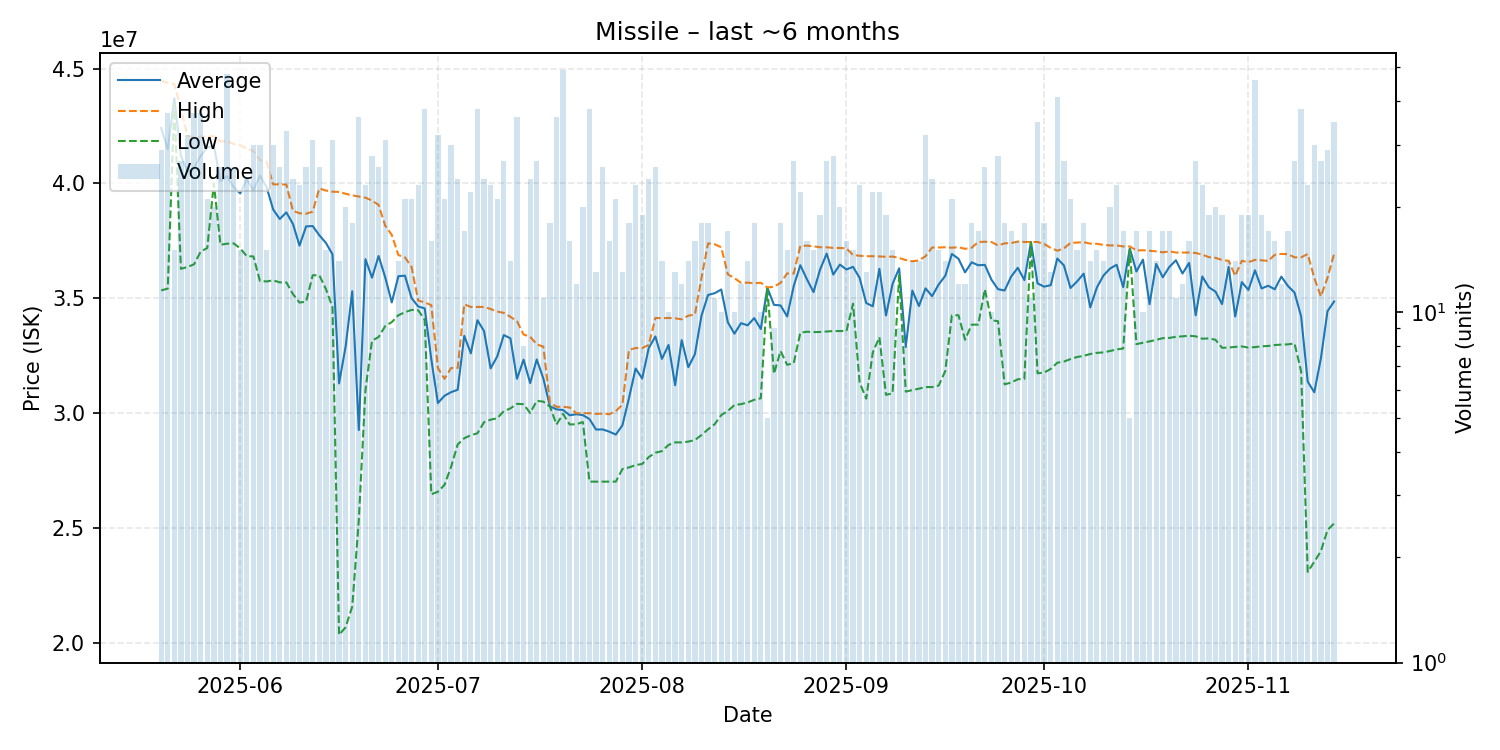

Source data for this figure (header and first rows):
date, average, highest, lowest, order_count, volume
2025-05-20, 42417586, 44475000, 35340000, 23, 29
2025-05-21, 41489730, 44390000, 35420000, 25, 37
2025-05-22, 43714667, 44320000, 43440000, 11, 15
2025-05-23, 41203333, 43250000, 36280000, 24, 27
2025-05-24, 40515000, 42085000, 36360000, 28, 32
2025-05-25, 40670270, 41980000, 36480000, 33, 37
2025-05-26, 41207027, 42050000, 37030000, 34, 37
2025-05-27, 41559048, 42030000, 37190000, 14, 21
2025-05-28, 41652500, 42070000, 40000000, 18, 20
2025-05-29, 40101923, 41825000, 37330000, 23, 26
2025-05-30, 40316458, 41850000, 37375000, 27, 48
2025-05-31, 39842308, 41720000, 37390000, 21, 26
2025-06-01, 39567333, 41670000, 37170000, 14, 15
2025-06-02, 40176667, 41520000, 36830000, 23, 24
2025-06-03, 39712667, 41410000, 36820000, 25, 30
2025-06-04, 40338000, 41020000, 35750000, 21, 30
2025-06-05, 39841333, 40940000, 35730000, 13, 15
2025-06-06, 38865333, 39960000, 35780000, 26, 30
2025-06-07, 38450769, 39960000, 35690000, 26, 26
2025-06-08, 38739394, 39950000, 35690000, 30, 33
2025-06-09, 38235417, 38810000, 35180000, 22, 24
2025-06-10, 37292174, 38700000, 34810000, 21, 23
2025-06-11, 38129615, 38680000, 34850000, 24, 26
2025-06-12, 38143548, 38770000, 36000000, 24, 31
2025-06-13, 37744615, 39780000, 36000000, 21, 26
2025-06-14, 37410667, 39690000, 35405000, 14, 15
2025-06-15, 36914194, 39640000, 34610000, 26, 31
2025-06-16, 31290000, 39630000, 20335000, 14, 14
2025-06-17, 32904000, 39550000, 20670000, 20, 20
2025-06-18, 35302222, 39480000, 21570000, 18, 18
2025-06-19, 29255278, 39430000, 25355000, 14, 36
2025-06-20, 36699565, 39380000, 30990000, 13, 23
2025-06-21, 35896071, 39255000, 33150000, 28, 28
2025-06-22, 36838462, 39065000, 33310000, 22, 26
2025-06-23, 35913226, 38160000, 33785000, 26, 31
2025-06-24, 34816667, 37760000, 33960000, 9, 9
2025-06-25, 35957857, 36880000, 34260000, 13, 14
2025-06-26, 35982381, 36780000, 34390000, 20, 21
2025-06-27, 35008095, 36365000, 34490000, 21, 21
2025-06-28, 34642609, 34900000, 34480000, 23, 23
2025-06-29, 34555789, 34820000, 34050000, 34, 38
2025-06-30, 32333125, 34695000, 26460000, 14, 16
2025-07-01, 30436250, 31960000, 26570000, 31, 32
2025-07-02, 30749524, 31490000, 26870000, 20, 21
2025-07-03, 30908333, 31960000, 27655000, 17, 30
2025-07-04, 31011667, 31960000, 28630000, 24, 24
2025-07-05, 33361765, 34735000, 28900000, 16, 17
2025-07-06, 32598182, 34620000, 29035000, 22, 22
2025-07-07, 34040789, 34620000, 29115000, 21, 38
2025-07-08, 33567917, 34620000, 29600000, 17, 24
2025-07-09, 31944783, 34530000, 29710000, 19, 23
2025-07-10, 32461905, 34420000, 29770000, 21, 21
2025-07-11, 33394444, 34360000, 30080000, 27, 27
2025-07-12, 33254286, 34190000, 30200000, 11, 14
2025-07-13, 31489444, 34000000, 30400000, 20, 36
2025-07-14, 32322500, 33420000, 30380000, 7, 8
2025-07-15, 31301250, 33320000, 30000000, 14, 24
2025-07-16, 32332222, 32990000, 30530000, 19, 27
2025-07-17, 31501818, 32890000, 30495000, 11, 11
2025-07-18, 30291667, 30445000, 30280000, 15, 18
... 119 more rows
